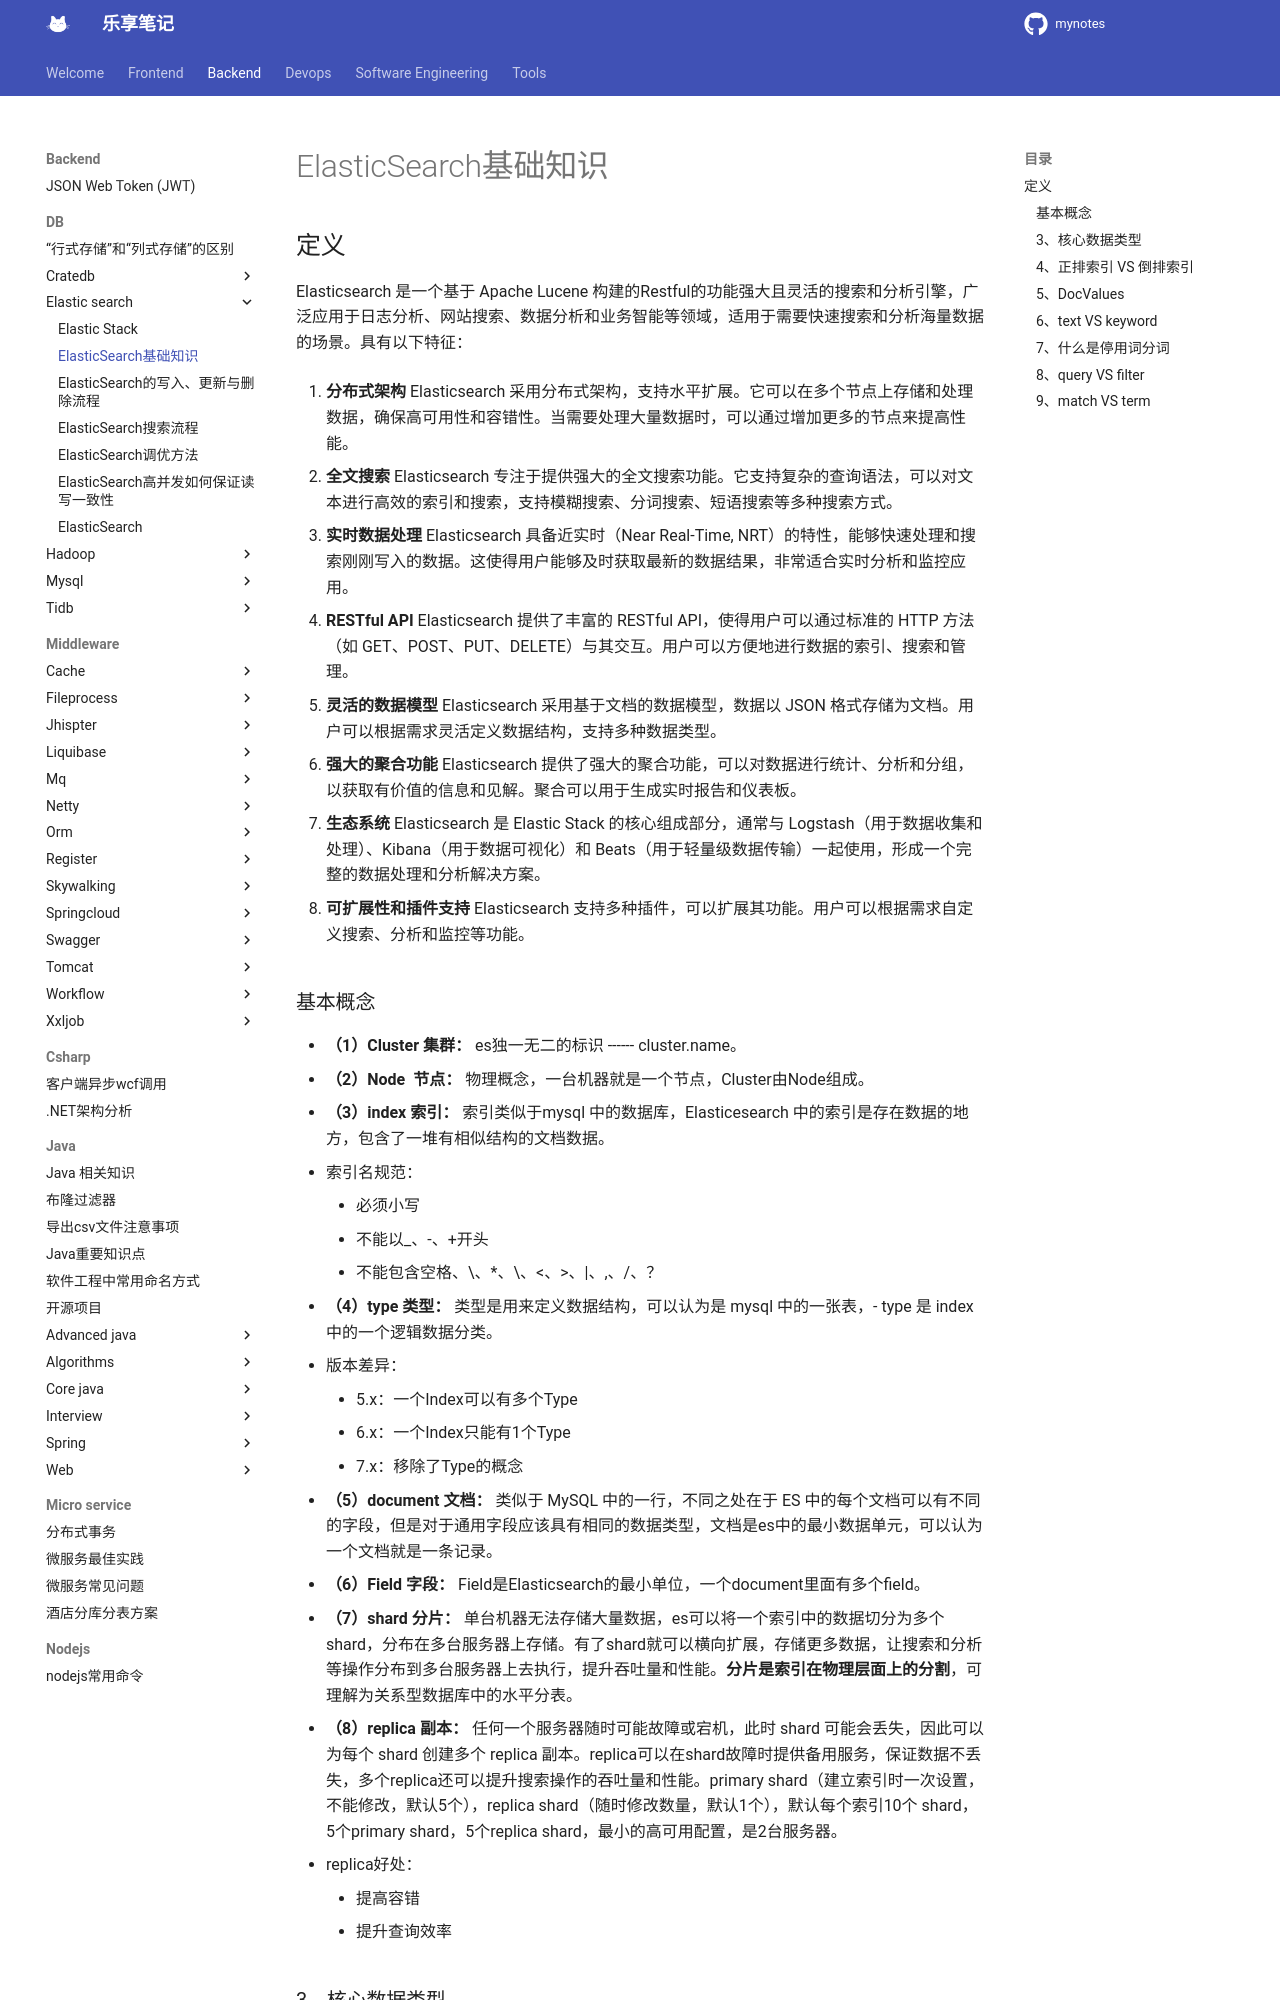

repository: jesshaw/mynotes · page: v1.3/Backend/DB/elastic-search/es-1-basics/index.html · generator: mkdocs

# ElasticSearch基础知识

## 定义

Elasticsearch 是一个基于 Apache Lucene 构建的Restful的功能强大且灵活的搜索和分析引擎，广泛应用于日志分析、网站搜索、数据分析和业务智能等领域，适用于需要快速搜索和分析海量数据的场景。具有以下特征：

1. **分布式架构**
Elasticsearch 采用分布式架构，支持水平扩展。它可以在多个节点上存储和处理数据，确保高可用性和容错性。当需要处理大量数据时，可以通过增加更多的节点来提高性能。

2. **全文搜索**
Elasticsearch 专注于提供强大的全文搜索功能。它支持复杂的查询语法，可以对文本进行高效的索引和搜索，支持模糊搜索、分词搜索、短语搜索等多种搜索方式。

3. **实时数据处理**
Elasticsearch 具备近实时（Near Real-Time, NRT）的特性，能够快速处理和搜索刚刚写入的数据。这使得用户能够及时获取最新的数据结果，非常适合实时分析和监控应用。

4. **RESTful API**
Elasticsearch 提供了丰富的 RESTful API，使得用户可以通过标准的 HTTP 方法（如 GET、POST、PUT、DELETE）与其交互。用户可以方便地进行数据的索引、搜索和管理。

5. **灵活的数据模型**
Elasticsearch 采用基于文档的数据模型，数据以 JSON 格式存储为文档。用户可以根据需求灵活定义数据结构，支持多种数据类型。

6. **强大的聚合功能**
Elasticsearch 提供了强大的聚合功能，可以对数据进行统计、分析和分组，以获取有价值的信息和见解。聚合可以用于生成实时报告和仪表板。

7. **生态系统**
Elasticsearch 是 Elastic Stack 的核心组成部分，通常与 Logstash（用于数据收集和处理）、Kibana（用于数据可视化）和 Beats（用于轻量级数据传输）一起使用，形成一个完整的数据处理和分析解决方案。

8. **可扩展性和插件支持**
Elasticsearch 支持多种插件，可以扩展其功能。用户可以根据需求自定义搜索、分析和监控等功能。
